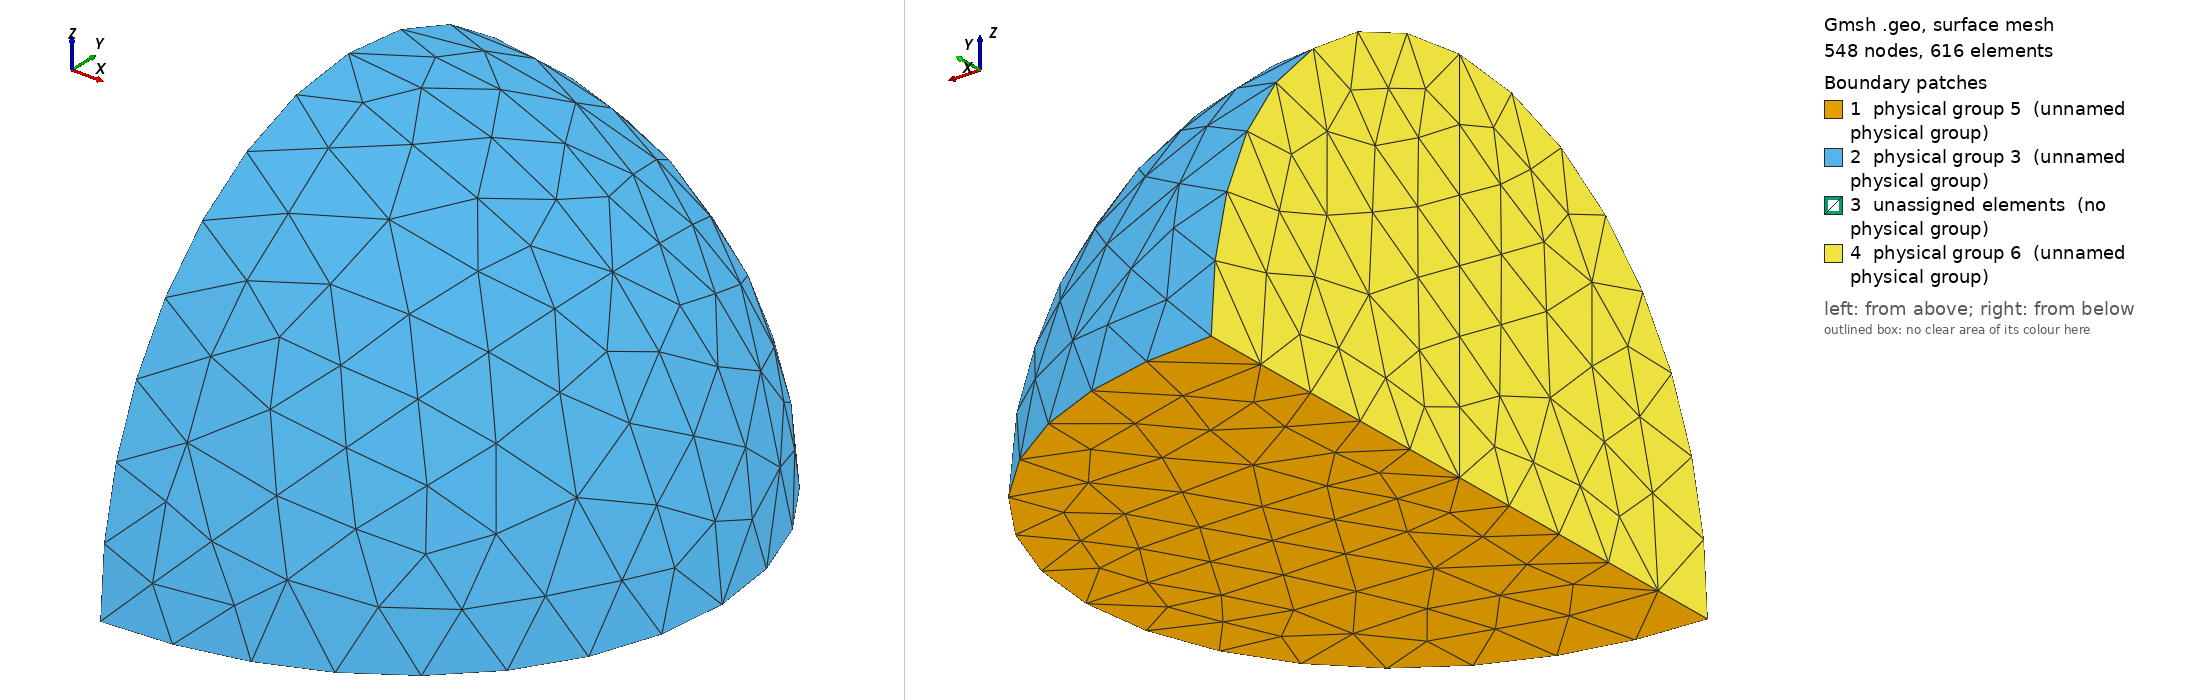

Gmsh geometry script, surface-meshed: 548 nodes, 616 surface elements. Boundary patches (legend numbers): 1 physical group 5 (unnamed physical group), 2 physical group 3 (unnamed physical group), 3 unassigned elements (no physical group), 4 physical group 6 (unnamed physical group). Left view from above one corner, right view from below the opposite corner. Legend entries are the model's physical surfaces; 'unassigned elements' are surfaces in no physical group. The drawing asked Gmsh for element sizes between 1% and 20% of the model's largest extent; the script's own settings can give other sizes.

=== drop.geo (drawn) ===
// Gmsh project created on Mon Oct 25 15:56:52 2010


N = 90;    // numero de pontos (NUMERO IMPAR!!!!)
R = 1;//.5;     // raio
A0 = 0.1;   // primeiro modo
A1 = 0.0;  //  segundo modo
A2 = 0.0;  //  terceiro modo  
A3 = 0.0;  //  terceiro modo
A4 = 0.0;
lc = R/4.58;  // densidade da malha

If((N+1)*.5 != Ceil((N+1)*.5))
  N=N+1;
EndIf

//Point(1) = {L,0,0,lc};
//Point(N) = {0,h,0,lc};
For s In {0:N-1}
	
	t = s/(N-1)/2;
  
	tet = 2*Pi*t  -  Pi/2;

	z = Cos(tet);

	// legendre polinomials
	r = R*(1 + A0*0.5*(3*z*z - 1)   +   A1*0.5*(5*z*z*z - 3*z)   +  A2*0.125*(35*z^4 - 30*z^2 + 3)   +   A3*0.125*(63*z^5 - 70*z^3 + 15*z)) + A4*(231*z^6-315*z^4+105*z^2-5)/16;

	x = r * Cos(tet);
	y = r * Sin(tet);

	Point(s+1) = {x,y,0,lc};

EndFor

Point(N+1) = {0,0,0,lc};

Spline(1) = {1:(N+1)/2};
Spline(2) = {(N+1)/2:N};
Line(3) = {1, N+1};
Line(4) = {N+1, N};
Line(5) = {N+1, (N+1)/2};


Line Loop(6) = {2, -4, 5};
Plane Surface(7) = {6};
Line Loop(8) = {3, 5, -1};
Plane Surface(9) = {8};

Extrude {{0, 1, 0}, {0, 0, 0}, -Pi/4} {
  Surface{7};
}
Extrude {{0, 1, 0}, {0, 0, 0}, -Pi/4} {
  Surface{9};
}

Extrude {{0, 1, 0}, {0, 0, 0}, -Pi/4} {
  Surface{21};
}
Extrude {{0, 1, 0}, {0, 0, 0}, -Pi/4} {
  Surface{33};
}


//Transfinite Line {2, 5, 4, 3, 35, 37, 39, 11, 25, 13, 49, 1, 15} = 2 Using Progression 1;

Physical Point(8) = {1, 91};
Physical Point(1) = {92};
Physical Line(8) = {4, 3};
Physical Surface(5) = {7, 9};
Physical Surface(6) = {45, 57};
Physical Surface(3) = {40, 56, 32, 16};
Physical Volume(123) = {3, 1, 2, 4};
Physical Line(6) = {35, 49};
Physical Line(5) = {2, 1};

//Reverse Surface {7, 57, 56, 32};
